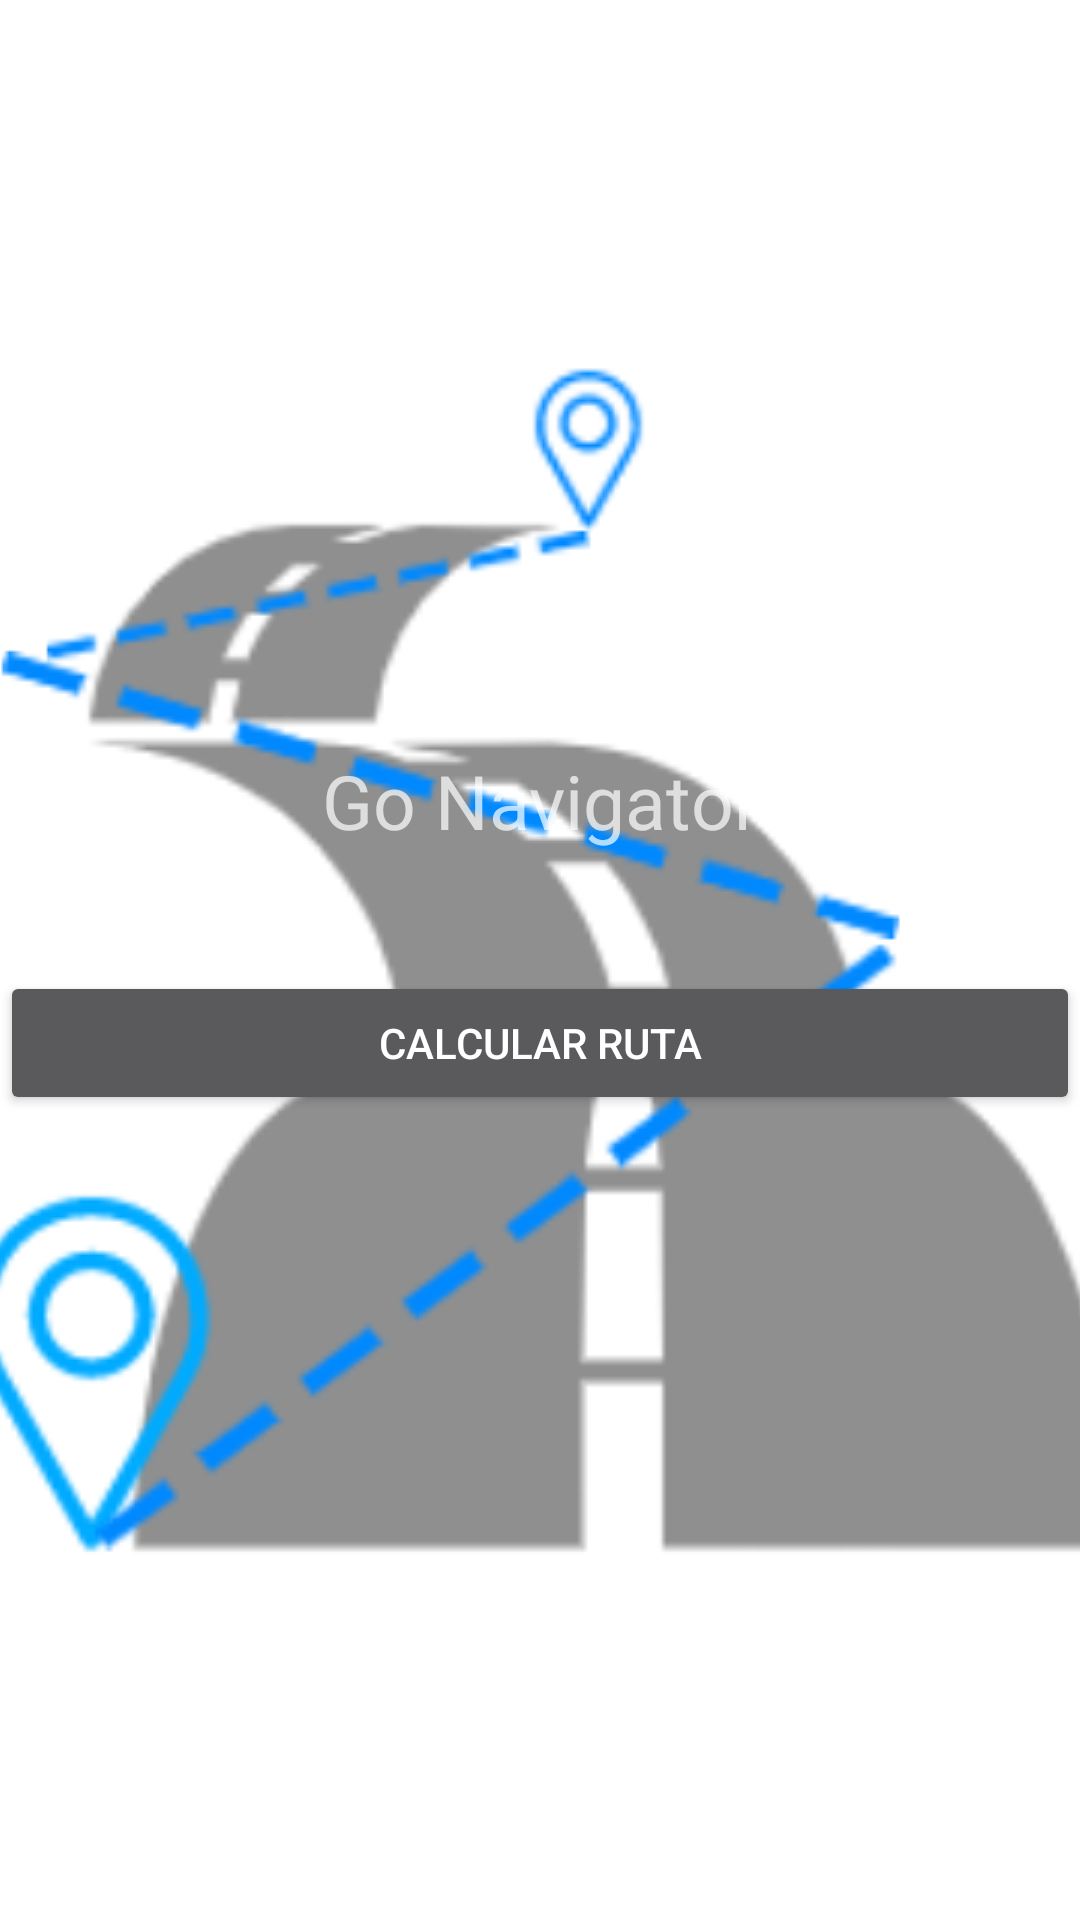

Android layout source for this screen:
<!-- AndroidManifest.xml: activity theme SplashTheme -->
<!-- res/layout/activity_main.xml -->
<?xml version="1.0" encoding="utf-8"?>
<androidx.constraintlayout.widget.ConstraintLayout xmlns:android="http://schemas.android.com/apk/res/android"
    xmlns:app="http://schemas.android.com/apk/res-auto"
    xmlns:tools="http://schemas.android.com/tools"
    android:layout_width="match_parent"
    android:layout_height="match_parent"
    tools:context=".MainActivity">

    <LinearLayout
        android:layout_width="match_parent"
        android:layout_height="match_parent"
        android:layout_marginTop="250dp"
        android:gravity="center"
        android:orientation="vertical"
        app:layout_constraintStart_toStartOf="parent"
        app:layout_constraintTop_toTopOf="parent">

        <TextView
            android:id="@+id/textView"
            android:layout_width="360dp"
            android:layout_height="wrap_content"
            android:layout_marginBottom="40dp"
            android:text="@string/app_name"
            android:textAlignment="center"
            android:textSize="25sp" />

        <Button
            android:id="@+id/button_Test"
            android:layout_width="360dp"
            android:layout_height="wrap_content"
            android:layout_marginBottom="30dp"
            android:text="@string/calcular_ruta" />

        <ListView
            android:id="@+id/lv_rutas"
            android:layout_width="360dp"
            android:layout_height="match_parent" />

    </LinearLayout>
</androidx.constraintlayout.widget.ConstraintLayout>
<!-- resources referenced by this layout -->
<resources>
  <string name="app_name">Go Navigator</string>
  <string name="calcular_ruta">Calcular Ruta</string>
  <style name="SplashTheme" parent="Theme.AppCompat.NoActionBar">
          <item name="android:windowBackground">@drawable/splash_background</item>
      </style>
  <!-- drawable splash_background (drawable) -->
  <?xml version="1.0" encoding="utf-8"?>
  <layer-list xmlns:android="http://schemas.android.com/apk/res/android">
      <item android:drawable="@color/white" />
      <item>
          <bitmap
              android:gravity="center"
              android:src="@drawable/rutalogo"/>
      </item>
  
  </layer-list>
  <!-- drawable rutalogo: png bitmap (drawable, 48109 bytes) -->
  <!-- not gathered from this repository: default colours our renderer supplied (Android Studio template values) -->
  <color name="white">#FFFFFFFF</color>
</resources>
